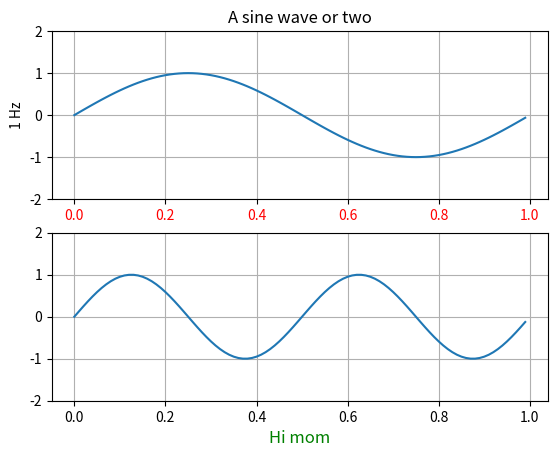

Python code for this plot:
%matplotlib inline

from matplotlib.pyplot import figure, show
from numpy import arange, sin, pi

t = arange(0.0, 1.0, 0.01)

fig = figure(1)

ax1 = fig.add_subplot(211)
ax1.plot(t, sin(2*pi*t))
ax1.grid(True)
ax1.set_ylim((-2, 2))
ax1.set_ylabel('1 Hz')
ax1.set_title('A sine wave or two')

for label in ax1.get_xticklabels():
    label.set_color('r')


ax2 = fig.add_subplot(212)
ax2.plot(t, sin(2*2*pi*t))
ax2.grid(True)
ax2.set_ylim((-2, 2))
l = ax2.set_xlabel('Hi mom')
l.set_color('g')
l.set_fontsize('large')

show()